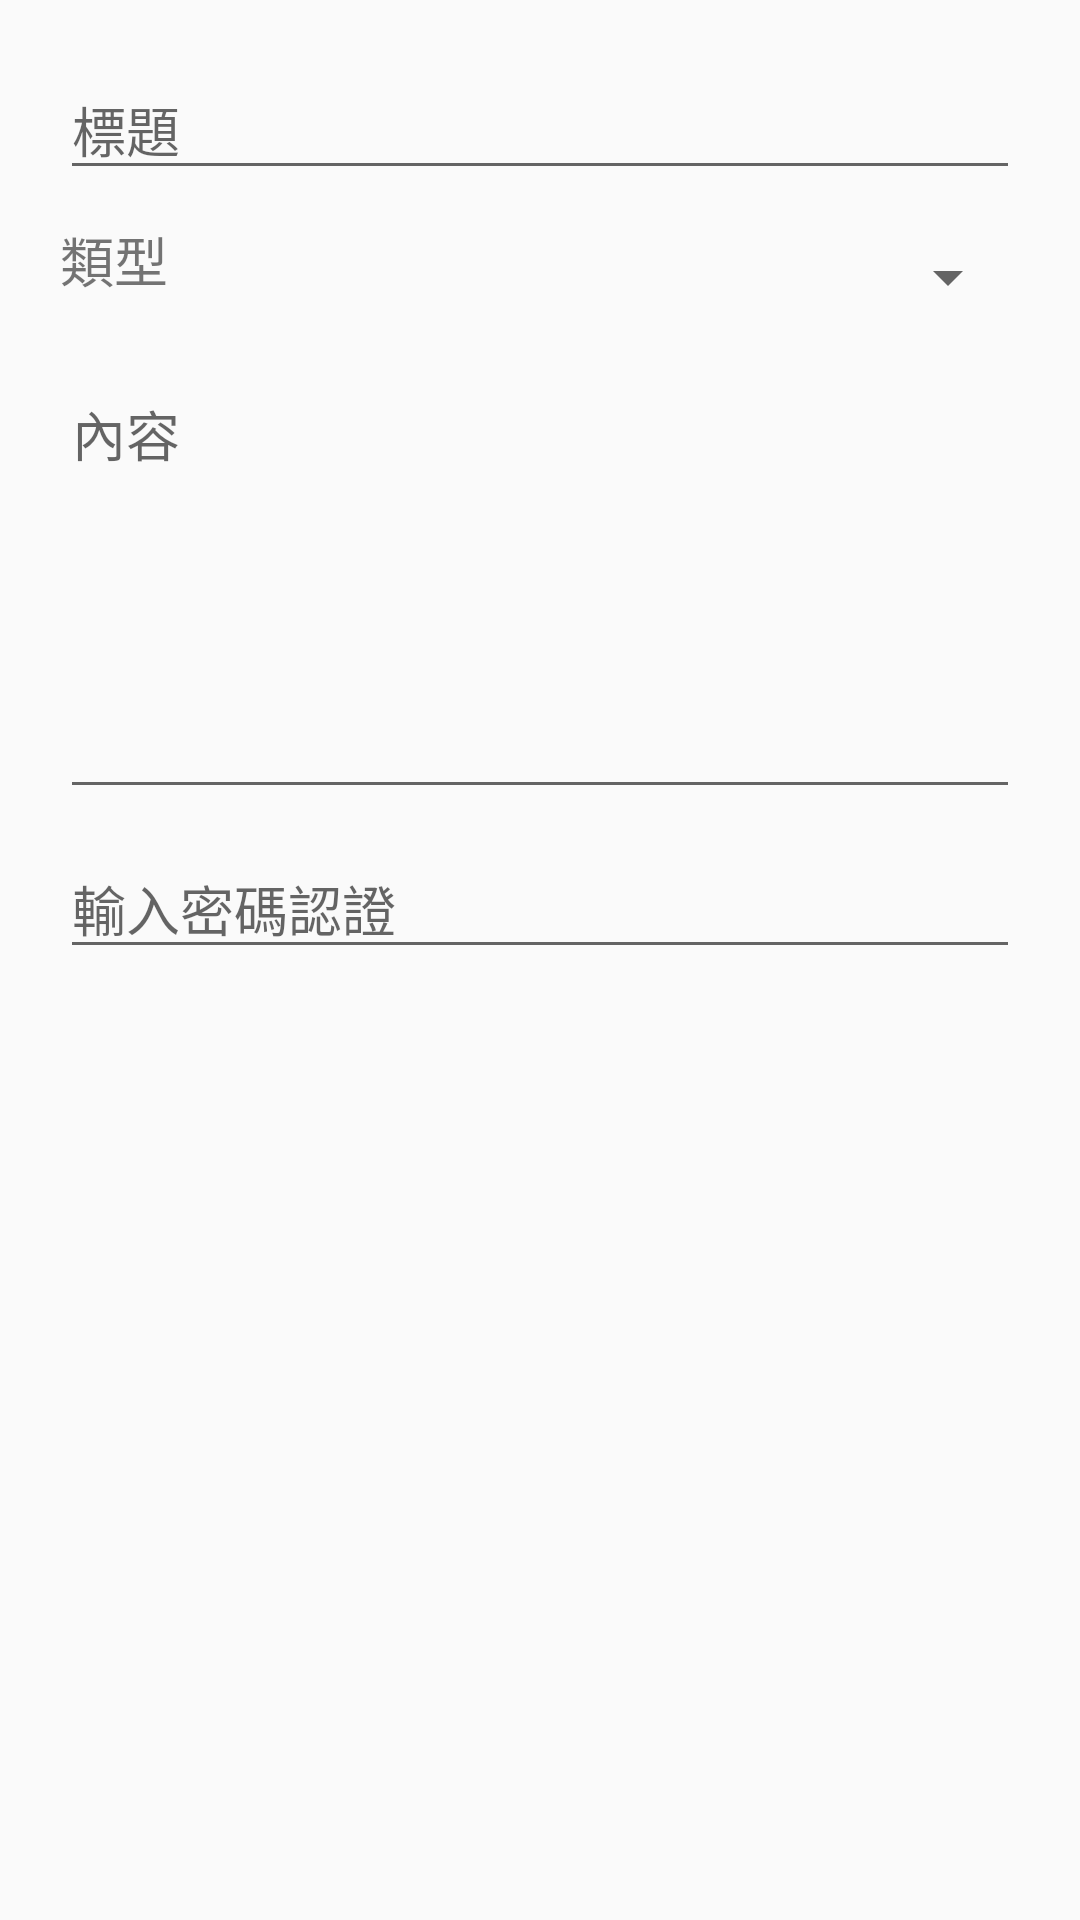

Reconstruct the res/layout file that produces this screen, plus the resources it refers to.
<!-- AndroidManifest.xml: application theme AppTheme -->
<!-- res/layout/php_dialog_change_info_old.xml -->
<?xml version="1.0" encoding="utf-8"?>
<LinearLayout xmlns:android="http://schemas.android.com/apk/res/android"
    xmlns:tools="http://schemas.android.com/tools"
    android:orientation="vertical"
    android:paddingLeft="20dp"
    android:paddingRight="20dp"
    android:paddingTop="20dp"
    android:paddingBottom="20dp"
    android:layout_width="match_parent"
    android:layout_height="wrap_content">

    <ScrollView
        android:layout_width="match_parent"
        android:layout_height="match_parent">

        <LinearLayout
            android:layout_width="match_parent"
            android:layout_height="wrap_content"
            android:orientation="vertical" >

            <EditText
                android:id="@+id/et_head"
                android:layout_width="match_parent"
                android:layout_height="wrap_content"
                android:hint="標題" />

            <LinearLayout
                android:layout_width="match_parent"
                android:layout_height="match_parent"
                android:orientation="horizontal">

                <TextView
                    android:id="@+id/textView5"
                    android:layout_width="140dp"
                    android:layout_height="38dp"
                    android:layout_marginTop="10dp"
                    android:text="類型"
                    android:textSize="18sp" />

                <Spinner
                    android:id="@+id/spinner"
                    android:layout_width="176dp"
                    android:layout_height="match_parent"
                    android:layout_marginTop="10dp"
                    android:layout_weight="1"
                    android:contextClickable="false" />
            </LinearLayout>

            <EditText
                android:id="@+id/et_text"
                android:layout_width="match_parent"
                android:layout_height="wrap_content"
                android:layout_marginTop="10dp"

                android:inputType="textMultiLine"
                android:gravity="left|top"
                android:minLines="6"


                android:hint="內容"
                />

            <EditText
                android:id="@+id/ck_pass"
                android:layout_width="match_parent"
                android:layout_height="wrap_content"
                android:layout_marginTop="10dp"

                android:hint="輸入密碼認證"
                android:inputType="textPassword" />

            <ProgressBar
                android:id="@+id/progres_in"
                style="@style/Base.Widget.AppCompat.ProgressBar"
                android:layout_width="match_parent"
                android:layout_height="wrap_content"
                android:layout_marginTop="10dp"
                android:indeterminate="true"
                android:visibility="gone" />

            <TextView
                android:id="@+id/tv_message_in"
                android:layout_width="match_parent"
                android:layout_height="wrap_content"
                android:layout_marginTop="10dp"
                android:drawableLeft="@drawable/ic_error"
                android:gravity="center"
                android:visibility="gone" />
        </LinearLayout>
    </ScrollView>

</LinearLayout>
<!-- resources referenced by this layout -->
<resources>
  <style name="AppTheme" parent="Theme.AppCompat.Light.DarkActionBar">
          
          <item name="colorPrimary">   @color/colorPrimary</item>
  
          
          <item name="colorPrimaryDark">#000000</item>
          <item name="colorAccent">@color/colorAccent</item>
  
          <item name="actionBarStyle">@style/AppTheme.MyActionBar</item>
  
      </style>
  <color name="colorPrimary">#47c5ff</color>
  <color name="colorAccent">#ff4081</color>
  <style name="AppTheme.MyActionBar" parent="@android:style/Widget.Holo.Light.ActionBar">
          <item name="titleTextStyle">@style/MyActionBarTitleText</item>
      </style>
  <style name="MyActionBarTitleText" parent="@android:style/TextAppearance.Holo.Widget.ActionBar.Title">
          <item name="android:textColor">#FF0000</item>
      </style>
</resources>
